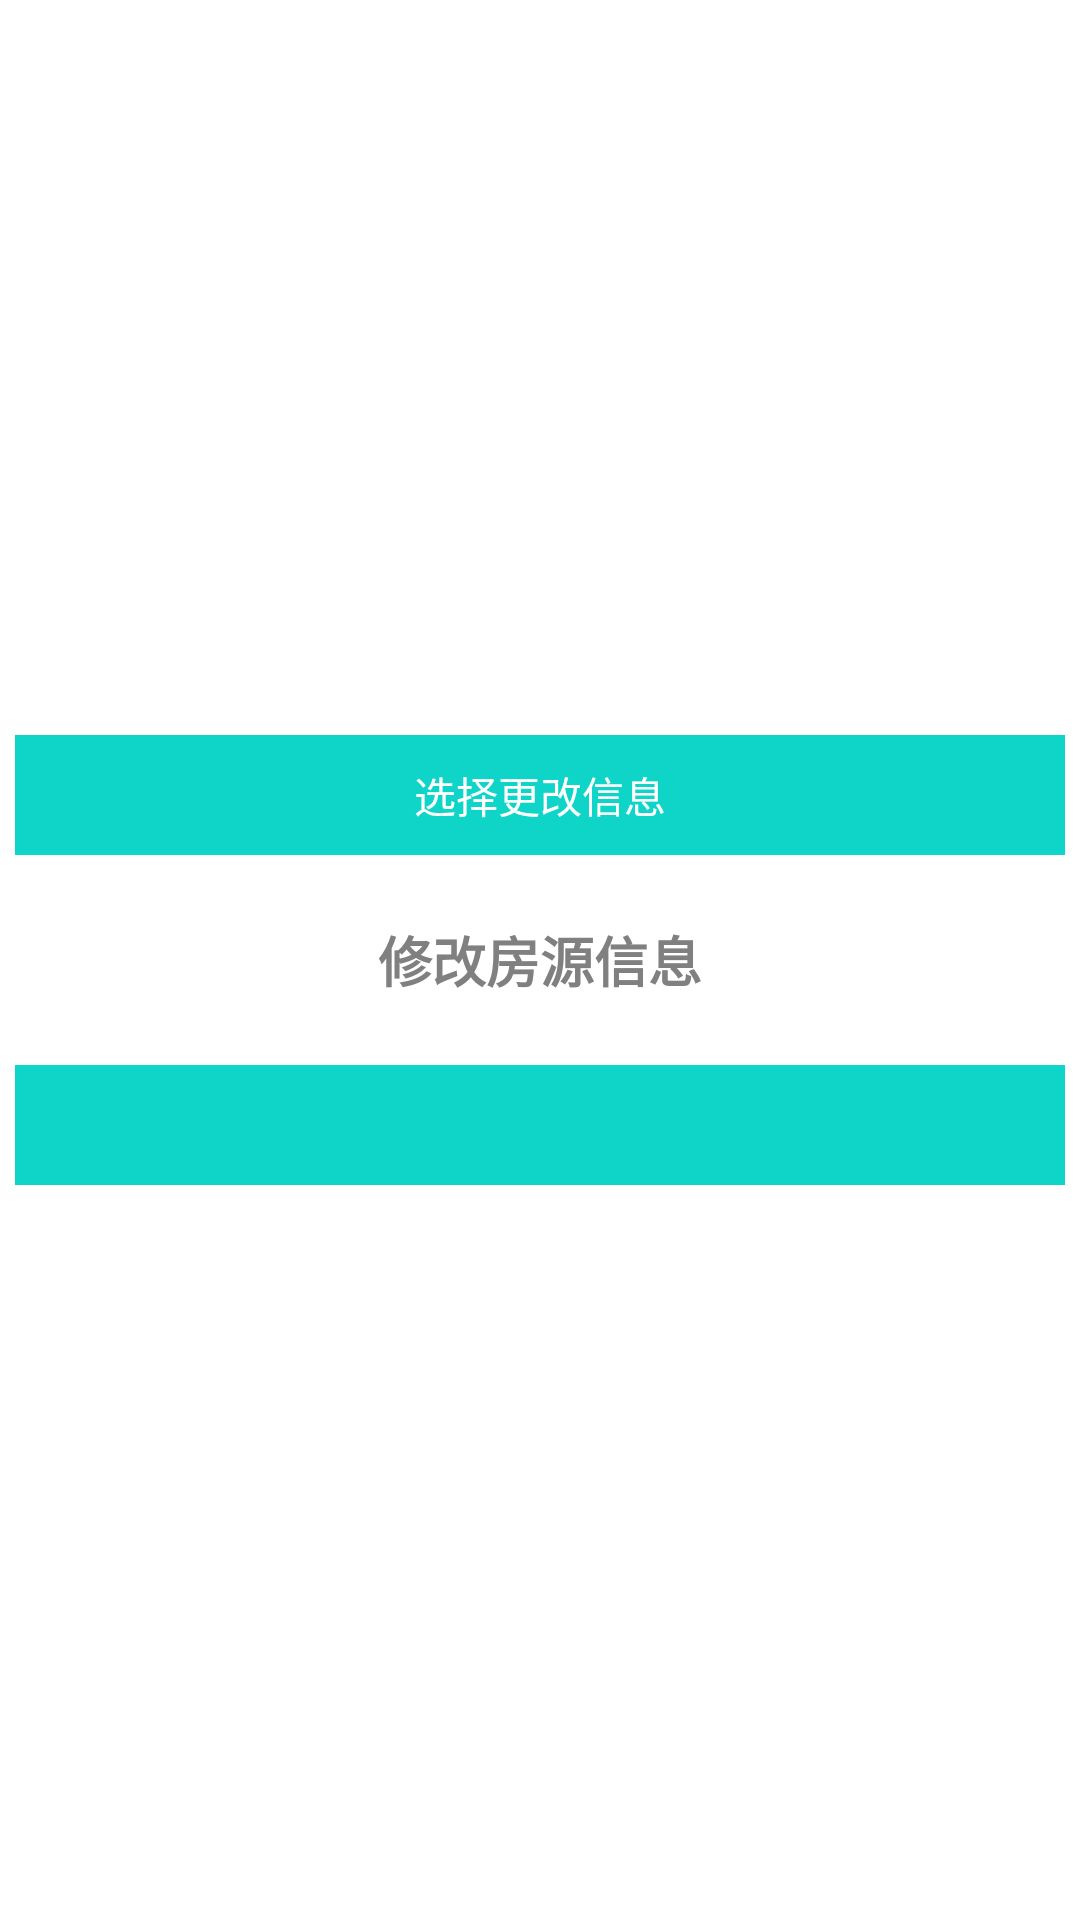

Android layout source for this screen:
<!-- AndroidManifest.xml: application theme AppTheme -->
<!-- res/layout/dialog_seller_modify.xml -->
<?xml version="1.0" encoding="utf-8"?>
<FrameLayout xmlns:android="http://schemas.android.com/apk/res/android"
    android:layout_width="fill_parent"
    android:layout_height="fill_parent"
    android:clickable="true"
    android:orientation="vertical"
    android:padding="5.0dip" >

    <LinearLayout
        android:layout_width="fill_parent"
        android:layout_height="wrap_content"
        android:layout_gravity="center"
        android:background="@drawable/title_bar_bg"
        android:orientation="vertical" >

        <TextView
            android:id="@+id/title"
            android:layout_width="fill_parent"
            android:layout_height="40.0dip"
            android:gravity="center"
            android:text="选择更改信息"
            android:textColor="@color/white"
            android:visibility="visible" />

        <LinearLayout
            android:id="@+id/content"
            android:layout_width="match_parent"
            android:layout_height="70dp"
            android:background="@color/white"
            android:orientation="vertical"
            android:paddingLeft="10dp"
            android:paddingRight="10dp" >

            <Button
                android:id="@+id/btn_modify_houses"
                android:layout_width="fill_parent"
                android:layout_height="fill_parent"
                android:background="@color/white"
                android:gravity="center_horizontal|center_vertical"
                android:text="修改房源信息"
                android:textColor="@color/gray"
                android:textSize="18sp"
                android:textStyle="bold" />

            
        </LinearLayout>


        <LinearLayout
            android:layout_width="fill_parent"
            android:layout_height="40dp"
            android:layout_gravity="bottom"
            android:background="@drawable/title_bar_bg"
            android:gravity="center"
            android:orientation="horizontal" >
        </LinearLayout>
    </LinearLayout>

</FrameLayout>
<!-- resources referenced by this layout -->
<resources>
  <color name="gray">#808080</color>
  <color name="white">#FFFFFF</color>
  <style name="AppTheme" parent="AppBaseTheme" />
  <style name="AppBaseTheme" parent="android:Theme.Light">
          
      </style>
</resources>
